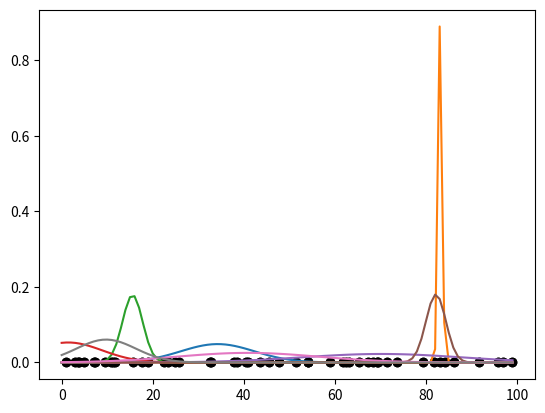

Python code for this plot:
"""1D Gaussian mixture model for random points solved with EM algorithm ."""
from __future__ import division, print_function
import numpy as np
import random
import matplotlib.pyplot as plt

random.seed(44)

K = 4
NB_POINTS = 50
NB_ITERATIONS = 100

def main():
    """
    Generate random points and fit 1D gaussians to them.
    Basic formulas are from https://www.youtube.com/watch?v=iQoXFmbXRJA .
    """
    # generate random points
    points_x = np.array([random.random() * 100 for _ in range(NB_POINTS)])
    points = [(x, 0) for x in points_x]

    # initialize gaussians randomly
    gaussians = [(random.random()*100, random.random()*10) for _ in range(K)]
    print(gaussians)

    plot(points, gaussians)

    # perform EM for N iterations
    for _ in range(NB_ITERATIONS):
        gaussians = em_iteration(points_x, gaussians)
        print(gaussians)

    plot(points, gaussians)

    print("Finished")

def em_iteration(points_x, gaussians):
    """Perform one iteration of EM given some points and gaussians."""
    # Estimate for each point a and cluster/gaussian c the probability p(a|c)
    clustering = np.zeros((points_x.shape[0], len(gaussians)))
    for i in range(points_x.shape[0]):
        xi = points_x[i]
        p_xi_clusters = gauss_probs(xi, gaussians)
        total_prob = sum(p_xi_clusters)

        for k in range(len(gaussians)):
            p_xi_cluster = p_xi_clusters[k]
            p_cluster = 1
            p_cluster_xi = (p_xi_cluster * p_cluster) / total_prob
            clustering[i][k] = p_cluster_xi

    # sum up for each cluster/gaussian its total probability of all points
    cluster_prob_sums = np.sum(clustering, axis=0)

    # update mu/mean and sigma of each cluster/gaussian
    new_gaussians = []
    for k in range(len(gaussians)):
        cluster = clustering[:, k]
        cluster_prob = cluster_prob_sums[k]
        new_mu = np.dot(cluster, points_x) / cluster_prob
        new_sig = np.sqrt(np.dot(cluster, (points_x - new_mu)**2) / cluster_prob)
        new_gaussians.append((new_mu, new_sig))

    return new_gaussians

def gauss_probs(xi, gaussians):
    """Estimate for a point a and gaussians C the probabilities p(a|c)."""
    probs = []
    for mu, sig in gaussians:
        probs.append(gauss_prob(xi, mu, sig))
    return probs

def gauss_prob(xi, mu, sig):
    """For a single point a and a gaussian c estimate p(a|c)."""
    return gaussian(np.array([xi]), mu, sig)[0]

def gaussian(x, mu, sig):
    """For a set of points X and a gaussian c estimate p(xi|c) (for each point)."""
    return (1/np.sqrt(2*np.pi*sig**2)) * np.exp((-(x - mu)**2) / (2 * sig**2))

def plot(points, gaussians):
    """Plot the example points and gaussians."""
    plt.scatter([x for (x, y) in points], [y for (x, y) in points], color="black")

    for mu, sig in gaussians:
        plt.plot(gaussian(np.linspace(0, 100, 100), mu, sig))

    plt.show()

if __name__ == "__main__":
    main()
